Run: headless pygame with SDL's dummy video driver; simulated clock (each Clock.tick advances the game by its frame time, no real sleeping); random seed 0; keys injected as events and as key.get_pressed() state; no mouse input.
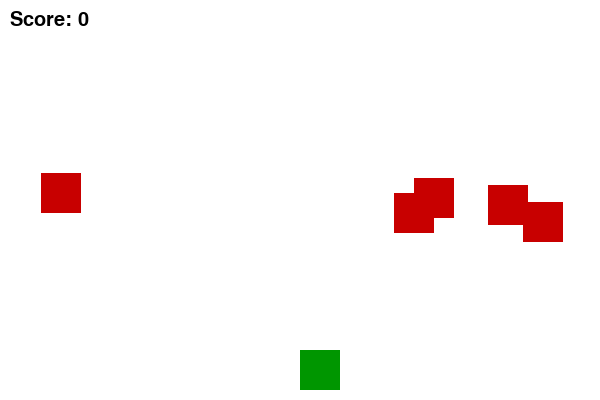
Frame 1 of 4 · flips 1–60 · no input
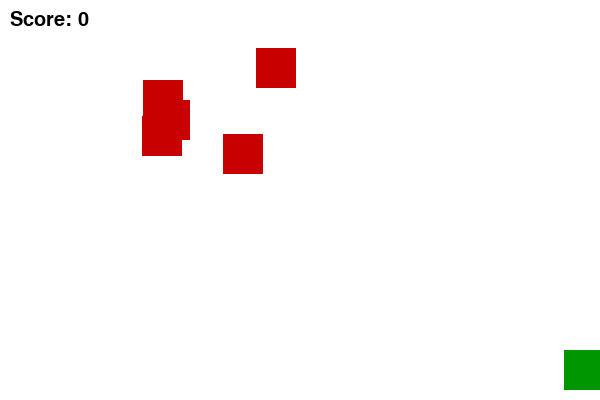
Frame 2 of 4 · flips 61–180 · tapped SPACE, RETURN · held RIGHT (→), D
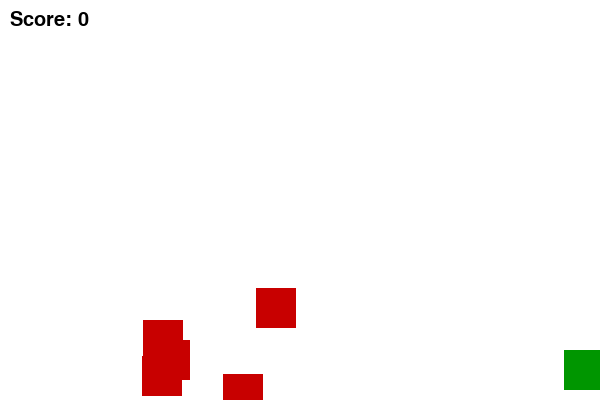
Frame 3 of 4 · flips 181–300 · held DOWN (↓), S
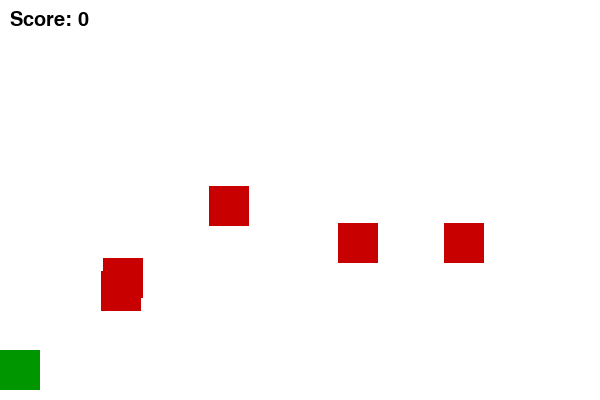
Frame 4 of 4 · flips 301–420 · held LEFT (←), A, UP (↑), W

The pygame program that drew these frames:

import pygame
import random

pygame.init()

# Screen
width, height = 600, 400
screen = pygame.display.set_mode((width, height))
pygame.display.set_caption("Zombie Shooter")

# Colors
white = (255, 255, 255)
green = (0, 150, 0)
black = (0, 0, 0)
red = (200, 0, 0)

# Player
player_x = width // 2
player_y = height - 50
player_speed = 6

# Bullet
bullet_x = 0
bullet_y = player_y
bullet_speed = 8
bullet_state = "ready"

# Zombies (multiple)
zombies = []
for i in range(5):
    zombies.append([random.randint(0, width - 40), random.randint(20, 100)])

zombie_speed = 2

# Score
score = 0
font = pygame.font.SysFont(None, 30)

clock = pygame.time.Clock()

def draw_player(x, y):
    pygame.draw.rect(screen, green, (x, y, 40, 40))

def draw_zombies():
    for z in zombies:
        pygame.draw.rect(screen, red, (z[0], z[1], 40, 40))

def fire_bullet(x, y):
    pygame.draw.rect(screen, black, (x + 18, y, 5, 10))

def is_collision(zx, zy, bx, by):
    return abs(zx - bx) < 30 and abs(zy - by) < 30

def game_over():
    text = font.render("GAME OVER", True, red)
    screen.blit(text, (220, 180))
    pygame.display.update()
    pygame.time.delay(2000)

# Game loop
running = True
while running:
    screen.fill(white)

    for event in pygame.event.get():
        if event.type == pygame.QUIT:
            running = False

        if event.type == pygame.KEYDOWN:
            if event.key == pygame.K_SPACE and bullet_state == "ready":
                bullet_x = player_x
                bullet_y = player_y
                bullet_state = "fire"

    # Player movement
    keys = pygame.key.get_pressed()
    if keys[pygame.K_LEFT] and player_x > 0:
        player_x -= player_speed
    if keys[pygame.K_RIGHT] and player_x < width - 40:
        player_x += player_speed

    # Bullet movement
    if bullet_state == "fire":
        fire_bullet(bullet_x, bullet_y)
        bullet_y -= bullet_speed

    if bullet_y < 0:
        bullet_state = "ready"

    # Zombie movement
    for z in zombies:
        z[1] += zombie_speed

        # Game over if zombie hits player
        if abs(z[0] - player_x) < 30 and abs(z[1] - player_y) < 30:
            game_over()
            running = False

        # Reset zombie if it goes down
        if z[1] > height:
            z[1] = random.randint(20, 100)
            z[0] = random.randint(0, width - 40)

        # Bullet hit zombie
        if bullet_state == "fire" and is_collision(z[0], z[1], bullet_x, bullet_y):
            score += 1
            bullet_state = "ready"
            z[0] = random.randint(0, width - 40)
            z[1] = random.randint(20, 100)

    # Draw
    draw_player(player_x, player_y)
    draw_zombies()

    # Score
    text = font.render("Score: " + str(score), True, black)
    screen.blit(text, (10, 10))

    pygame.display.update()
    clock.tick(30)

pygame.quit()
